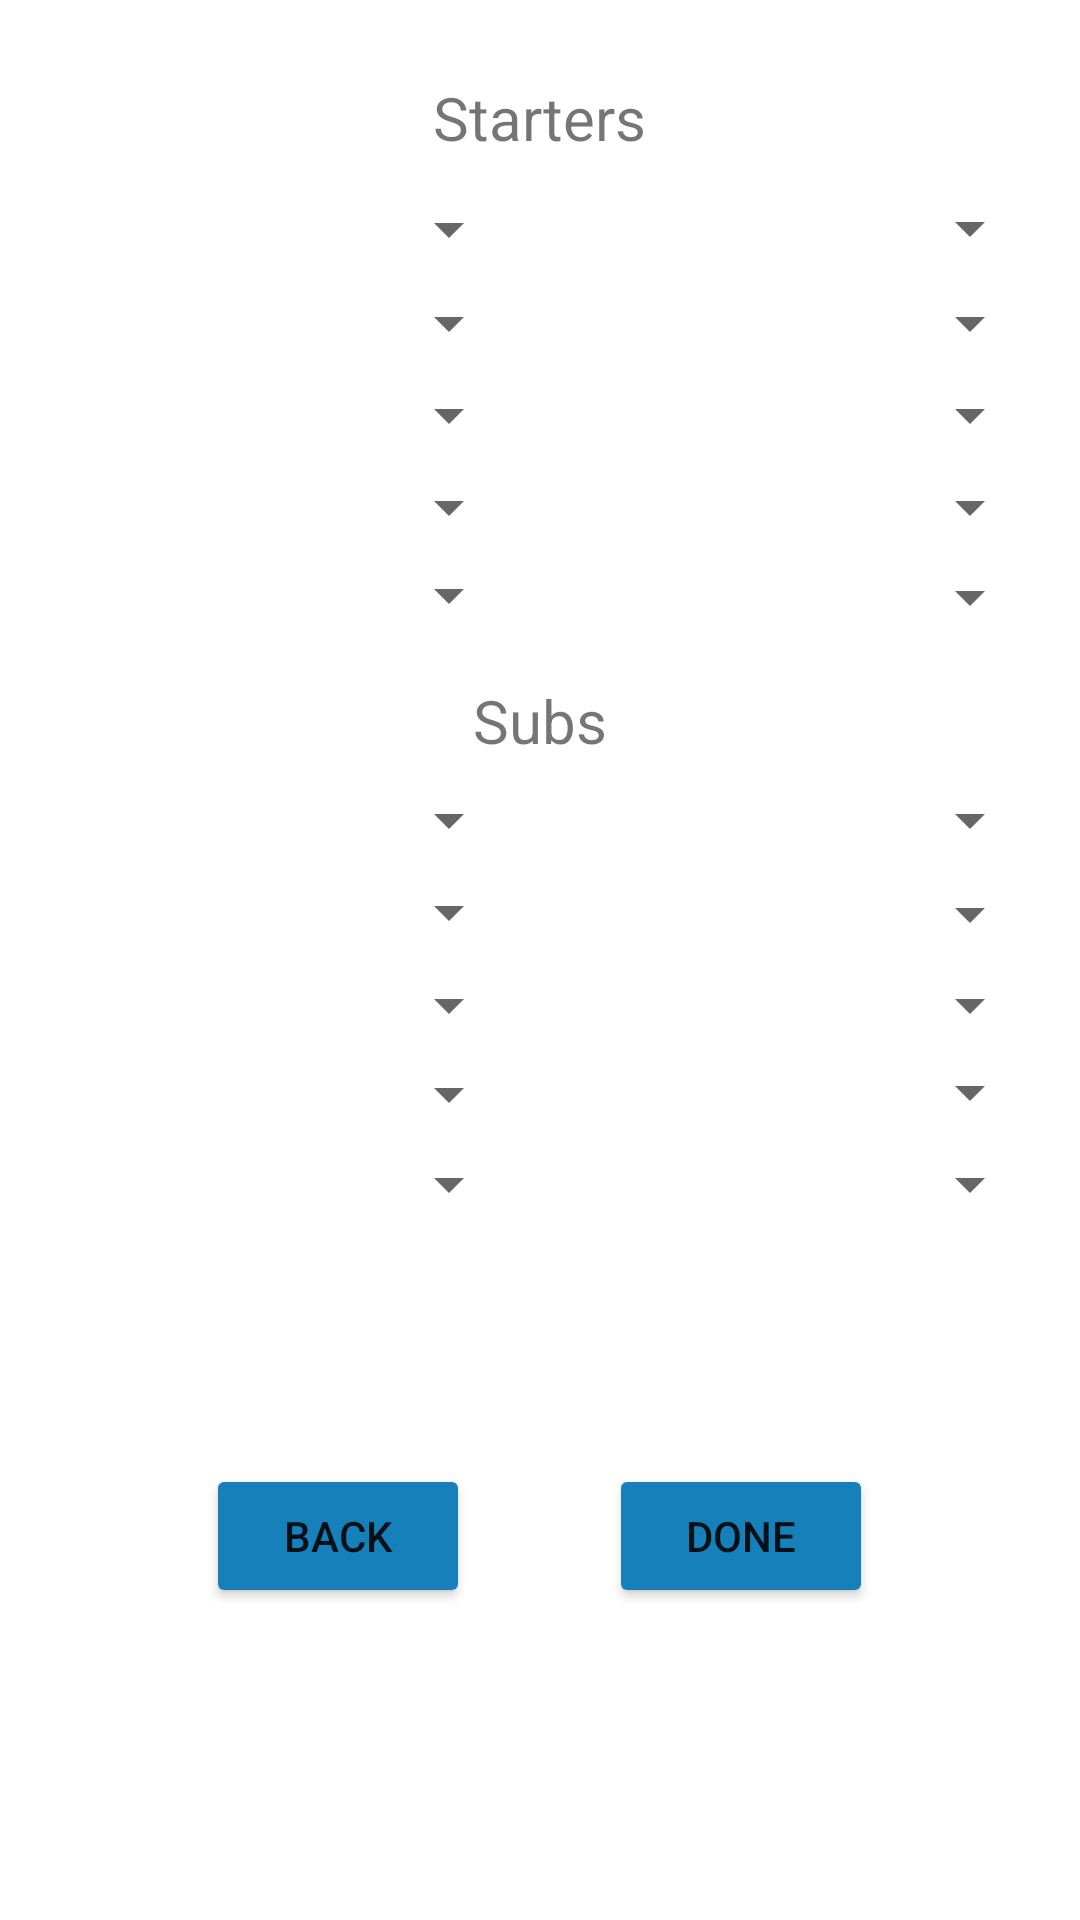

Layout XML and referenced resources for this Android screen:
<!-- AndroidManifest.xml: application theme Theme.Karta_Agona -->
<!-- res/layout/activity_players_selection_r1.xml -->
<?xml version="1.0" encoding="utf-8"?>
<androidx.constraintlayout.widget.ConstraintLayout xmlns:android="http://schemas.android.com/apk/res/android"
    xmlns:app="http://schemas.android.com/apk/res-auto"
    xmlns:tools="http://schemas.android.com/tools"
    android:layout_width="match_parent"
    android:layout_height="match_parent"
    tools:context=".PlayersSelectionActivityR1">

    <Spinner
        android:id="@+id/spinnerSub6"
        android:layout_width="161dp"
        android:layout_height="27dp"
        app:layout_constraintBottom_toBottomOf="parent"
        app:layout_constraintEnd_toEndOf="parent"
        app:layout_constraintHorizontal_bias="0.936"
        app:layout_constraintStart_toStartOf="parent"
        app:layout_constraintTop_toTopOf="parent"
        app:layout_constraintVertical_bias="0.424" />

    <Spinner
        android:id="@+id/spinnerSub8"
        android:layout_width="161dp"
        android:layout_height="27dp"
        app:layout_constraintBottom_toBottomOf="parent"
        app:layout_constraintEnd_toEndOf="parent"
        app:layout_constraintHorizontal_bias="0.936"
        app:layout_constraintStart_toStartOf="parent"
        app:layout_constraintTop_toTopOf="parent"
        app:layout_constraintVertical_bias="0.475" />

    <Spinner
        android:id="@+id/spinnerSub9"
        android:layout_width="161dp"
        android:layout_height="27dp"
        app:layout_constraintBottom_toBottomOf="parent"
        app:layout_constraintEnd_toEndOf="parent"
        app:layout_constraintHorizontal_bias="0.936"
        app:layout_constraintStart_toStartOf="parent"
        app:layout_constraintTop_toTopOf="parent"
        app:layout_constraintVertical_bias="0.622" />

    <Spinner
        android:id="@+id/spinnerSub10"
        android:layout_width="161dp"
        android:layout_height="27dp"
        app:layout_constraintBottom_toBottomOf="parent"
        app:layout_constraintEnd_toEndOf="parent"
        app:layout_constraintHorizontal_bias="0.936"
        app:layout_constraintStart_toStartOf="parent"
        app:layout_constraintTop_toTopOf="parent"
        app:layout_constraintVertical_bias="0.572" />

    <Spinner
        android:id="@+id/spinnerSub7"
        android:layout_width="161dp"
        android:layout_height="27dp"
        app:layout_constraintBottom_toBottomOf="parent"
        app:layout_constraintEnd_toEndOf="parent"
        app:layout_constraintHorizontal_bias="0.936"
        app:layout_constraintStart_toStartOf="parent"
        app:layout_constraintTop_toTopOf="parent"
        app:layout_constraintVertical_bias="0.525" />

    <Spinner
        android:id="@+id/spinnerStarter1"
        android:layout_width="161dp"
        android:layout_height="27dp"
        app:layout_constraintBottom_toBottomOf="parent"
        app:layout_constraintEnd_toEndOf="parent"
        app:layout_constraintHorizontal_bias="0.064"
        app:layout_constraintStart_toStartOf="parent"
        app:layout_constraintTop_toTopOf="parent"
        app:layout_constraintVertical_bias="0.103" />

    <Spinner
        android:id="@+id/spinnerSub1"
        android:layout_width="161dp"
        android:layout_height="27dp"
        app:layout_constraintBottom_toBottomOf="parent"
        app:layout_constraintEnd_toEndOf="parent"
        app:layout_constraintHorizontal_bias="0.064"
        app:layout_constraintStart_toStartOf="parent"
        app:layout_constraintTop_toTopOf="parent"
        app:layout_constraintVertical_bias="0.424" />

    <Spinner
        android:id="@+id/spinnerSub2"
        android:layout_width="161dp"
        android:layout_height="27dp"
        app:layout_constraintBottom_toBottomOf="parent"
        app:layout_constraintEnd_toEndOf="parent"
        app:layout_constraintHorizontal_bias="0.064"
        app:layout_constraintStart_toStartOf="parent"
        app:layout_constraintTop_toTopOf="parent"
        app:layout_constraintVertical_bias="0.474" />

    <Spinner
        android:id="@+id/spinnerSub3"
        android:layout_width="161dp"
        android:layout_height="27dp"
        app:layout_constraintBottom_toBottomOf="parent"
        app:layout_constraintEnd_toEndOf="parent"
        app:layout_constraintHorizontal_bias="0.064"
        app:layout_constraintStart_toStartOf="parent"
        app:layout_constraintTop_toTopOf="parent"
        app:layout_constraintVertical_bias="0.525" />

    <Spinner
        android:id="@+id/spinnerSub4"
        android:layout_width="161dp"
        android:layout_height="27dp"
        app:layout_constraintBottom_toBottomOf="parent"
        app:layout_constraintEnd_toEndOf="parent"
        app:layout_constraintHorizontal_bias="0.064"
        app:layout_constraintStart_toStartOf="parent"
        app:layout_constraintTop_toTopOf="parent"
        app:layout_constraintVertical_bias="0.573" />

    <Spinner
        android:id="@+id/spinnerSub5"
        android:layout_width="161dp"
        android:layout_height="27dp"
        app:layout_constraintBottom_toBottomOf="parent"
        app:layout_constraintEnd_toEndOf="parent"
        app:layout_constraintHorizontal_bias="0.064"
        app:layout_constraintStart_toStartOf="parent"
        app:layout_constraintTop_toTopOf="parent"
        app:layout_constraintVertical_bias="0.622" />

    <Spinner
        android:id="@+id/spinnerStarter10"
        android:layout_width="161dp"
        android:layout_height="27dp"
        app:layout_constraintBottom_toBottomOf="parent"
        app:layout_constraintEnd_toEndOf="parent"
        app:layout_constraintHorizontal_bias="0.936"
        app:layout_constraintStart_toStartOf="parent"
        app:layout_constraintTop_toTopOf="parent"
        app:layout_constraintVertical_bias="0.303" />

    <Spinner
        android:id="@+id/spinnerStarter9"
        android:layout_width="161dp"
        android:layout_height="27dp"
        app:layout_constraintBottom_toBottomOf="parent"
        app:layout_constraintEnd_toEndOf="parent"
        app:layout_constraintHorizontal_bias="0.936"
        app:layout_constraintStart_toStartOf="parent"
        app:layout_constraintTop_toTopOf="parent"
        app:layout_constraintVertical_bias="0.254" />

    <Spinner
        android:id="@+id/spinnerStarter8"
        android:layout_width="161dp"
        android:layout_height="27dp"
        app:layout_constraintBottom_toBottomOf="parent"
        app:layout_constraintEnd_toEndOf="parent"
        app:layout_constraintHorizontal_bias="0.936"
        app:layout_constraintStart_toStartOf="parent"
        app:layout_constraintTop_toTopOf="parent"
        app:layout_constraintVertical_bias="0.204" />

    <Spinner
        android:id="@+id/spinnerStarter7"
        android:layout_width="161dp"
        android:layout_height="27dp"
        app:layout_constraintBottom_toBottomOf="parent"
        app:layout_constraintEnd_toEndOf="parent"
        app:layout_constraintHorizontal_bias="0.936"
        app:layout_constraintStart_toStartOf="parent"
        app:layout_constraintTop_toTopOf="parent"
        app:layout_constraintVertical_bias="0.154" />

    <Spinner
        android:id="@+id/spinnerStarter6"
        android:layout_width="161dp"
        android:layout_height="27dp"
        app:layout_constraintBottom_toBottomOf="parent"
        app:layout_constraintEnd_toEndOf="parent"
        app:layout_constraintHorizontal_bias="0.936"
        app:layout_constraintStart_toStartOf="parent"
        app:layout_constraintTop_toTopOf="parent"
        app:layout_constraintVertical_bias="0.102" />

    <Spinner
        android:id="@+id/spinnerStarter5"
        android:layout_width="161dp"
        android:layout_height="27dp"
        app:layout_constraintBottom_toBottomOf="parent"
        app:layout_constraintEnd_toEndOf="parent"
        app:layout_constraintHorizontal_bias="0.064"
        app:layout_constraintStart_toStartOf="parent"
        app:layout_constraintTop_toTopOf="parent"
        app:layout_constraintVertical_bias="0.302" />

    <Spinner
        android:id="@+id/spinnerStarter4"
        android:layout_width="161dp"
        android:layout_height="27dp"
        app:layout_constraintBottom_toBottomOf="parent"
        app:layout_constraintEnd_toEndOf="parent"
        app:layout_constraintHorizontal_bias="0.064"
        app:layout_constraintStart_toStartOf="parent"
        app:layout_constraintTop_toTopOf="parent"
        app:layout_constraintVertical_bias="0.254" />

    <Spinner
        android:id="@+id/spinnerStarter2"
        android:layout_width="161dp"
        android:layout_height="27dp"
        app:layout_constraintBottom_toBottomOf="parent"
        app:layout_constraintEnd_toEndOf="parent"
        app:layout_constraintHorizontal_bias="0.064"
        app:layout_constraintStart_toStartOf="parent"
        app:layout_constraintTop_toTopOf="parent"
        app:layout_constraintVertical_bias="0.154" />

    <Spinner
        android:id="@+id/spinnerStarter3"
        android:layout_width="161dp"
        android:layout_height="27dp"
        app:layout_constraintBottom_toBottomOf="parent"
        app:layout_constraintEnd_toEndOf="parent"
        app:layout_constraintHorizontal_bias="0.064"
        app:layout_constraintStart_toStartOf="parent"
        app:layout_constraintTop_toTopOf="parent"
        app:layout_constraintVertical_bias="0.204" />

    <TextView
        android:id="@+id/textViewStarters"
        android:layout_width="wrap_content"
        android:layout_height="wrap_content"
        android:text="Starters"
        android:textSize="20sp"
        app:layout_constraintBottom_toBottomOf="parent"
        app:layout_constraintEnd_toEndOf="parent"
        app:layout_constraintStart_toStartOf="parent"
        app:layout_constraintTop_toTopOf="parent"
        app:layout_constraintVertical_bias="0.042" />

    <TextView
        android:id="@+id/textViewSubs"
        android:layout_width="wrap_content"
        android:layout_height="wrap_content"
        android:text="Subs"
        android:textSize="20sp"
        app:layout_constraintBottom_toBottomOf="parent"
        app:layout_constraintEnd_toEndOf="parent"
        app:layout_constraintStart_toStartOf="parent"
        app:layout_constraintTop_toTopOf="parent"
        app:layout_constraintVertical_bias="0.37" />

    <Button
        android:id="@+id/buttonGo"
        android:layout_width="wrap_content"
        android:layout_height="wrap_content"
        android:backgroundTint="@color/background_color"
        android:text="DONE"
        app:layout_constraintBottom_toBottomOf="parent"
        app:layout_constraintEnd_toEndOf="parent"
        app:layout_constraintHorizontal_bias="0.746"
        app:layout_constraintStart_toStartOf="parent"
        app:layout_constraintTop_toBottomOf="@+id/textViewSubs"
        app:layout_constraintVertical_bias="0.693" />

    <Button
        android:id="@+id/buttonBackR1"
        android:layout_width="wrap_content"
        android:layout_height="wrap_content"
        android:backgroundTint="@color/background_color"
        android:text="BACK"
        app:layout_constraintBottom_toBottomOf="parent"
        app:layout_constraintEnd_toEndOf="parent"
        app:layout_constraintHorizontal_bias="0.253"
        app:layout_constraintStart_toStartOf="parent"
        app:layout_constraintTop_toBottomOf="@+id/textViewSubs"
        app:layout_constraintVertical_bias="0.693" />

</androidx.constraintlayout.widget.ConstraintLayout>
<!-- resources referenced by this layout -->
<resources>
  <color name="background_color">#1580BA</color>
  <style name="Theme.Karta_Agona" parent="Theme.MaterialComponents.DayNight.DarkActionBar">
          
          <item name="colorPrimary">@color/purple_500</item>
          <item name="colorPrimaryVariant">@color/purple_700</item>
          <item name="colorOnPrimary">@color/white</item>
          
          <item name="colorSecondary">@color/teal_200</item>
          <item name="colorSecondaryVariant">@color/teal_700</item>
          <item name="colorOnSecondary">@color/black</item>
          
          <item name="android:statusBarColor" tools:targetApi="l">?attr/colorPrimaryVariant</item>
          
      </style>
  <color name="purple_500">#FF6200EE</color>
  <color name="purple_700">#FF3700B3</color>
  <color name="white">#FFFFFFFF</color>
  <color name="teal_200">#FF03DAC5</color>
  <color name="teal_700">#FF018786</color>
  <color name="black">#FF000000</color>
</resources>
